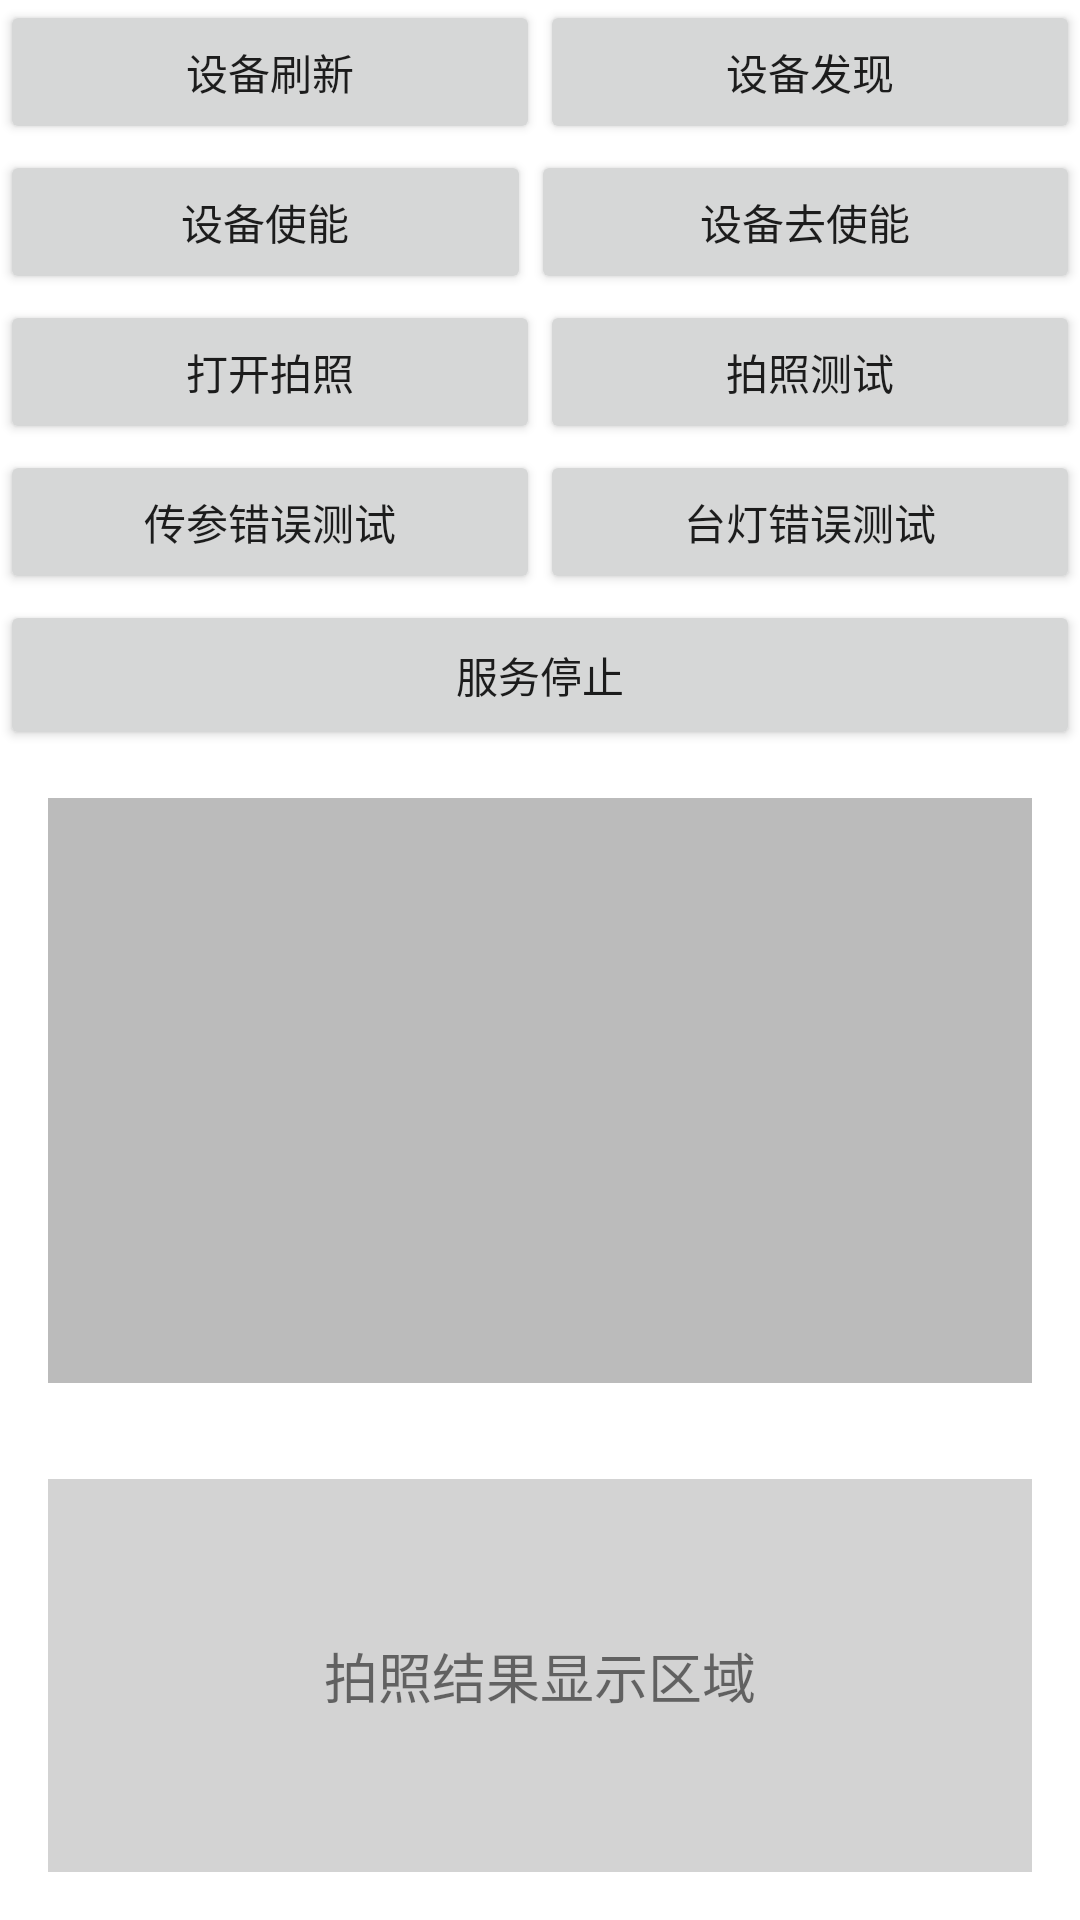

Reconstruct the res/layout file that produces this screen, plus the resources it refers to.
<!-- AndroidManifest.xml: application theme Theme.Dvkitdemo -->
<!-- res/layout/activity_dvkitdemo.xml -->
<?xml version="1.0" encoding="utf-8"?>
<LinearLayout xmlns:android="http://schemas.android.com/apk/res/android"
    android:layout_width="match_parent"
    android:layout_height="match_parent"
    android:orientation="vertical">
    <LinearLayout
        android:layout_width="match_parent"
        android:layout_height="50dp"
        android:orientation="horizontal">
        <Button
            android:id="@+id/device_refresh"
            android:layout_width="wrap_content"
            android:layout_height="wrap_content"
            android:layout_weight="1"
            android:text="设备刷新" />
        <Button
            android:id="@+id/device_discover"
            android:layout_width="wrap_content"
            android:layout_height="wrap_content"
            android:layout_weight="1"
            android:text="设备发现" />

    </LinearLayout>
    <LinearLayout
        android:layout_width="match_parent"
        android:layout_height="50dp"
        android:orientation="horizontal">
        <Button
            android:id="@+id/device_enable"
            android:layout_width="wrap_content"
            android:layout_height="wrap_content"
            android:layout_weight="1"
            android:text="设备使能" />
        <Button
            android:id="@+id/device_disable"
            android:layout_width="wrap_content"
            android:layout_height="wrap_content"
            android:layout_weight="1"
            android:text="设备去使能" />
    </LinearLayout>
    <LinearLayout
        android:layout_width="match_parent"
        android:layout_height="50dp"
        android:orientation="horizontal">
        <Button
            android:id="@+id/registerCamera"
            android:layout_width="wrap_content"
            android:layout_height="wrap_content"
            android:layout_weight="1"
            android:text="打开拍照" />
        <Button
            android:id="@+id/testCamera"
            android:layout_width="wrap_content"
            android:layout_height="wrap_content"
            android:layout_weight="1"
            android:text="拍照测试" />
    </LinearLayout>
    <LinearLayout
        android:layout_width="match_parent"
        android:layout_height="50dp"
        android:orientation="horizontal">
        <Button
            android:id="@+id/testParaError"
            android:layout_width="wrap_content"
            android:layout_height="wrap_content"
            android:layout_weight="1"
            android:text="传参错误测试" />
        <Button
            android:id="@+id/testDeviceError"
            android:layout_width="wrap_content"
            android:layout_height="wrap_content"
            android:layout_weight="1"
            android:text="台灯错误测试" />
    </LinearLayout>

    <Button
        android:id="@+id/deInit"
        android:layout_width="match_parent"
        android:layout_height="50dp"
        android:text="服务停止" />

    <TextView
        android:id="@+id/textView"
        android:layout_width="match_parent"
        android:layout_height="195dp"
        android:layout_margin="16dp"
        android:background="@color/design_fab_shadow_start_color"
        android:scrollbars="vertical"
        android:fadeScrollbars="false"
        android:textSize="12sp"/>

    <FrameLayout
        android:layout_width="match_parent"
        android:layout_height="wrap_content"
        android:layout_margin="16dp"
        android:layout_marginTop="30dp">

        <ImageView
            android:id="@+id/myimage"
            android:layout_width="match_parent"
            android:layout_height="300dp"
            android:layout_gravity="center"
            android:background="@color/grey_background"></ImageView>

        <TextView
            android:layout_width="wrap_content"
            android:layout_height="wrap_content"
            android:layout_gravity="center"
            android:text="拍照结果显示区域"
            android:textSize="18dip" />
    </FrameLayout>

</LinearLayout>
<!-- resources referenced by this layout -->
<resources>
  <color name="grey_background">#D3D3D3</color>
  <style name="Theme.Dvkitdemo" parent="Theme.MaterialComponents.DayNight.DarkActionBar">
          
          <item name="colorPrimary">@color/purple_500</item>
          <item name="colorPrimaryVariant">@color/purple_700</item>
          <item name="colorOnPrimary">@color/white</item>
          
          <item name="colorSecondary">@color/teal_200</item>
          <item name="colorSecondaryVariant">@color/teal_700</item>
          <item name="colorOnSecondary">@color/black</item>
          
          <item name="android:statusBarColor" tools:targetApi="l">?attr/colorPrimaryVariant</item>
          
      </style>
  <color name="purple_500">#FF6200EE</color>
  <color name="purple_700">#FF3700B3</color>
  <color name="white">#FFFFFFFF</color>
  <color name="teal_200">#FF03DAC5</color>
  <color name="teal_700">#FF03DAC6</color>
  <color name="black">#FF000000</color>
</resources>
